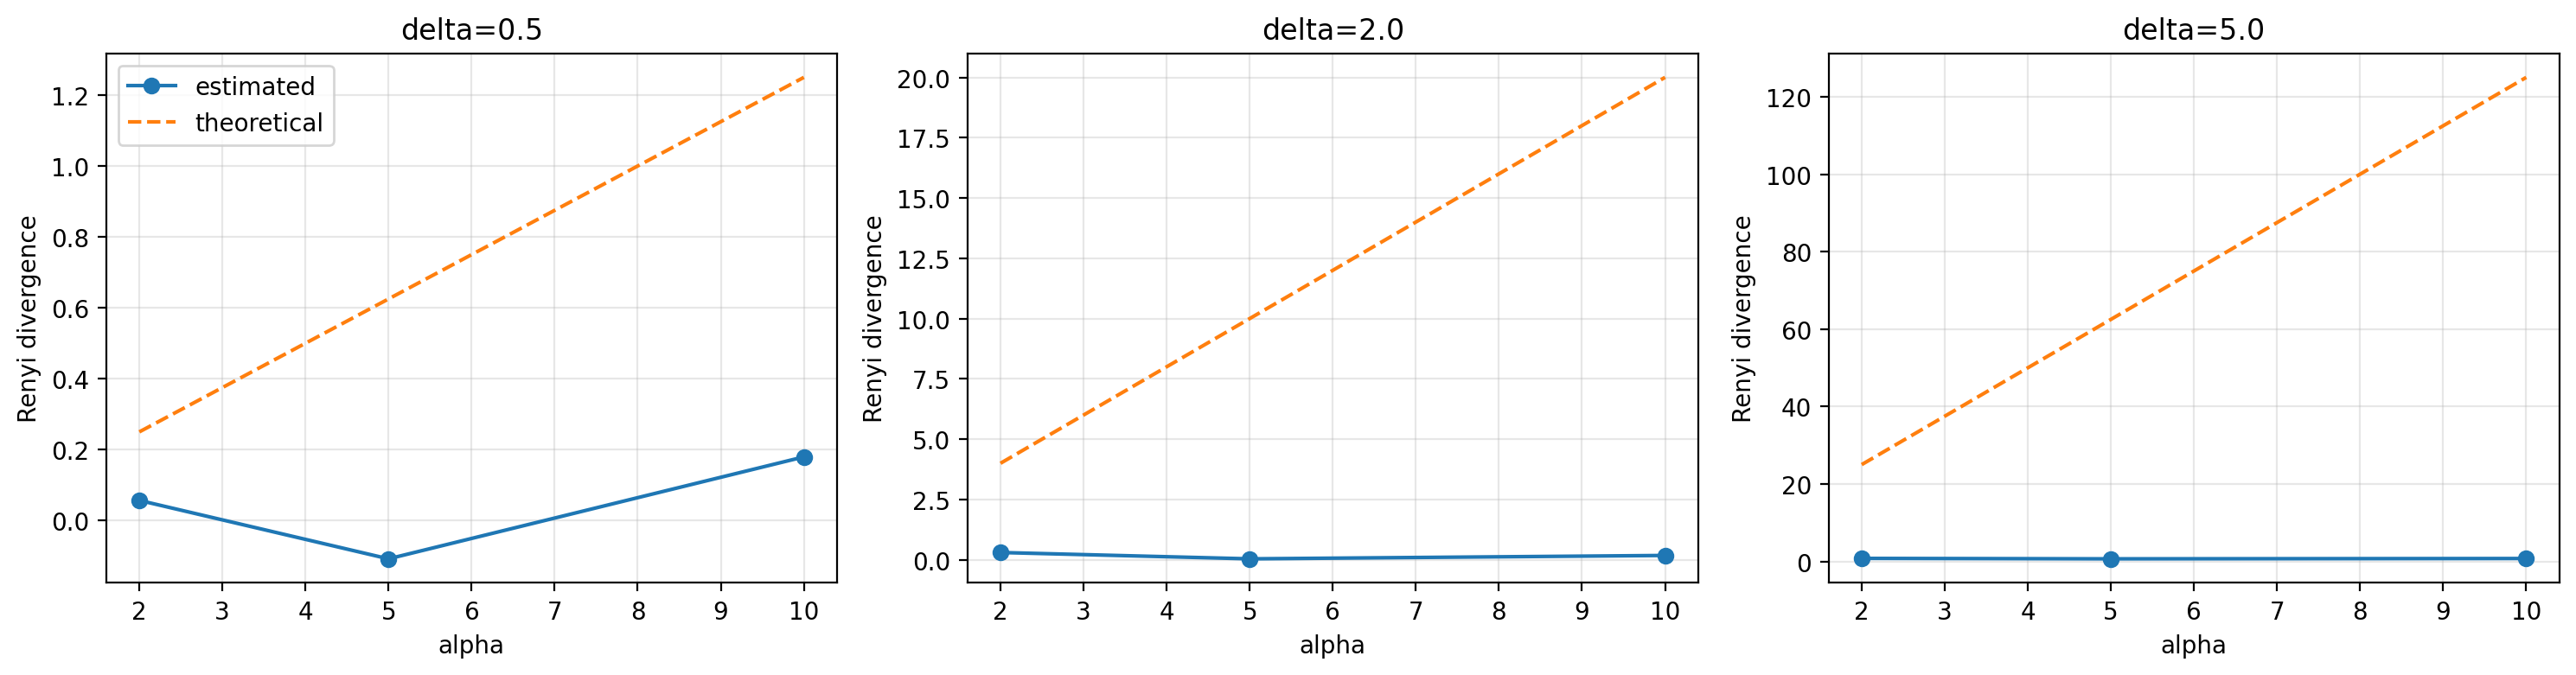

Values plotted in this chart, from the file beside it:
delta, alpha, estimated_renyi, last_epoch_estimate, theoretical_renyi, abs_error, best_epoch
0.5, 2.0, 0.05675, 0.05675, 0.25, 0.1933, 200
0.5, 5.0, -0.1081, -0.4418, 0.625, 0.7331, 1
0.5, 10.0, 0.1795, -0.2195, 1.25, 1.071, 1
2.0, 2.0, 0.3007, 0.3007, 4.0, 3.699, 200
2.0, 5.0, 0.03819, 0.03427, 10.0, 9.962, 180
2.0, 10.0, 0.1785, 0.1785, 20.0, 19.82, 200
5.0, 2.0, 0.782, 0.782, 25.0, 24.22, 200
5.0, 5.0, 0.6667, 0.6667, 62.5, 61.83, 200
5.0, 10.0, 0.7498, 0.7498, 125.0, 124.3, 200
